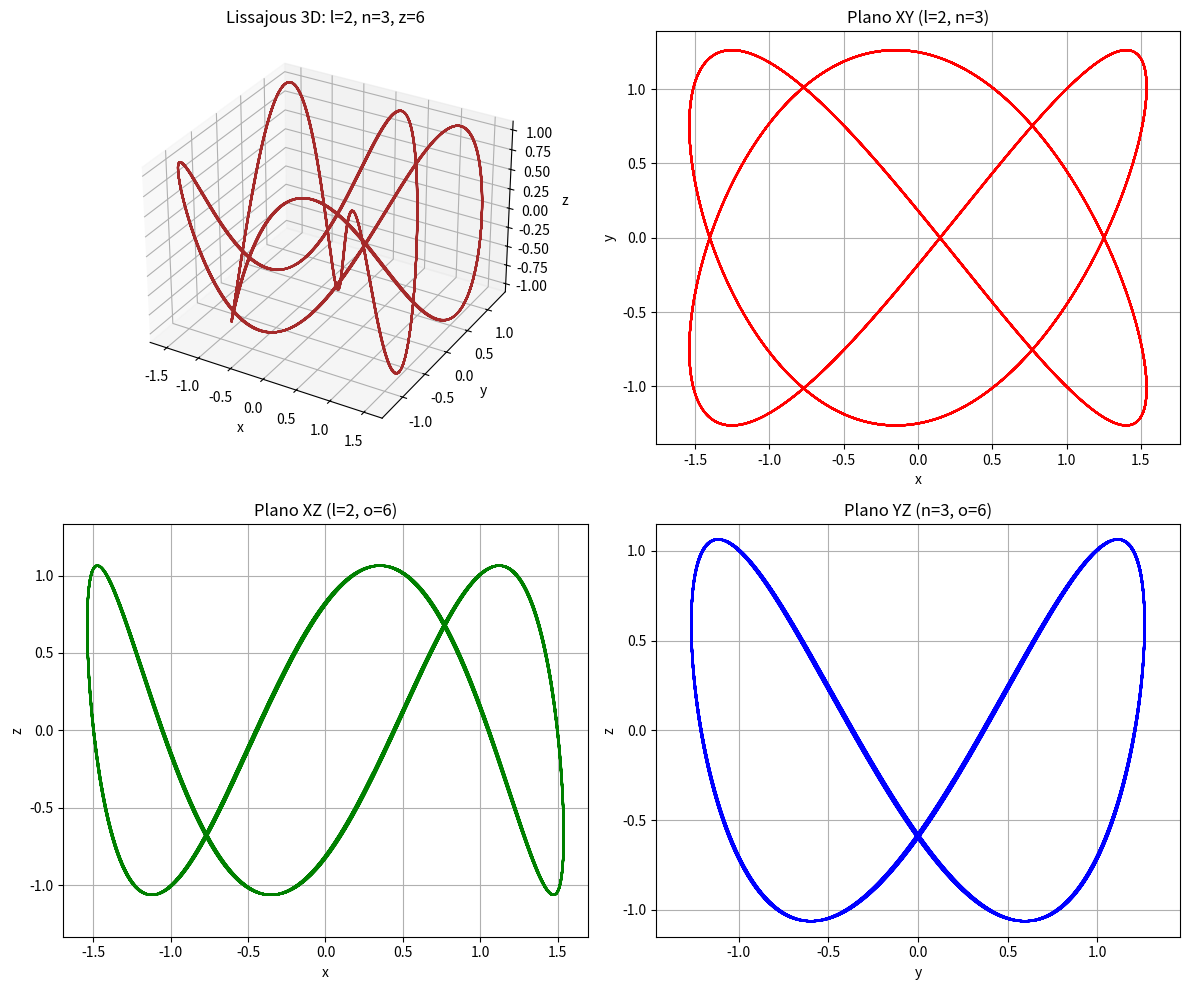

Here is the Python script that generated this plot:
import numpy as np
import matplotlib.pyplot as plt

# Parámetros
l = 2
n = 3
o = 6

k1, m1 = l**2, 1
k2, m2 = n**2, 1
k3, m3 = o**2, 1

# Condiciones iniciales
x, vx = 1, 2.36
y, vy = 1, 2.36
z, vz = 1, 2.36

# Tiempo de simulación
h = 0.01
tfin = 50
t = np.arange(0, tfin + h, h)

# Inicialización
px = np.zeros_like(t)
py = np.zeros_like(t)
pz = np.zeros_like(t)
px[0], py[0], pz[0] = x, y, z

# Simulación con método de Euler
for i in range(len(t)):
    ax = -k1/m1 * x
    ay = -k2/m2 * y
    az = -k3/m3 * z

    vx += h * ax
    vy += h * ay
    vz += h * az

    x += h * vx
    y += h * vy
    z += h * vz

    px[i] = x
    py[i] = y
    pz[i] = z

# Gráficos
fig = plt.figure(figsize=(12, 10))

# Subplot 3D
ax1 = fig.add_subplot(2, 2, 1, projection='3d')
ax1.plot(px, py, pz, color='brown')
ax1.set_title(f'Lissajous 3D: l={l}, n={n}, z={o}')
ax1.set_xlabel('x')
ax1.set_ylabel('y')
ax1.set_zlabel('z')

# Subplot XY
ax2 = fig.add_subplot(2, 2, 2)
ax2.plot(px, py, color='red')
ax2.set_title(f'Plano XY (l={l}, n={n})')
ax2.set_xlabel('x')
ax2.set_ylabel('y')
ax2.axis('equal')
ax2.grid(True)

# Subplot XZ
ax3 = fig.add_subplot(2, 2, 3)
ax3.plot(px, pz, color='green')
ax3.set_title(f'Plano XZ (l={l}, o={o})')
ax3.set_xlabel('x')
ax3.set_ylabel('z')
ax3.axis('equal')
ax3.grid(True)

# Subplot YZ
ax4 = fig.add_subplot(2, 2, 4)
ax4.plot(py, pz, color='blue')
ax4.set_title(f'Plano YZ (n={n}, o={o})')
ax4.set_xlabel('y')
ax4.set_ylabel('z')
ax4.axis('equal')
ax4.grid(True)

plt.tight_layout()
plt.show()
